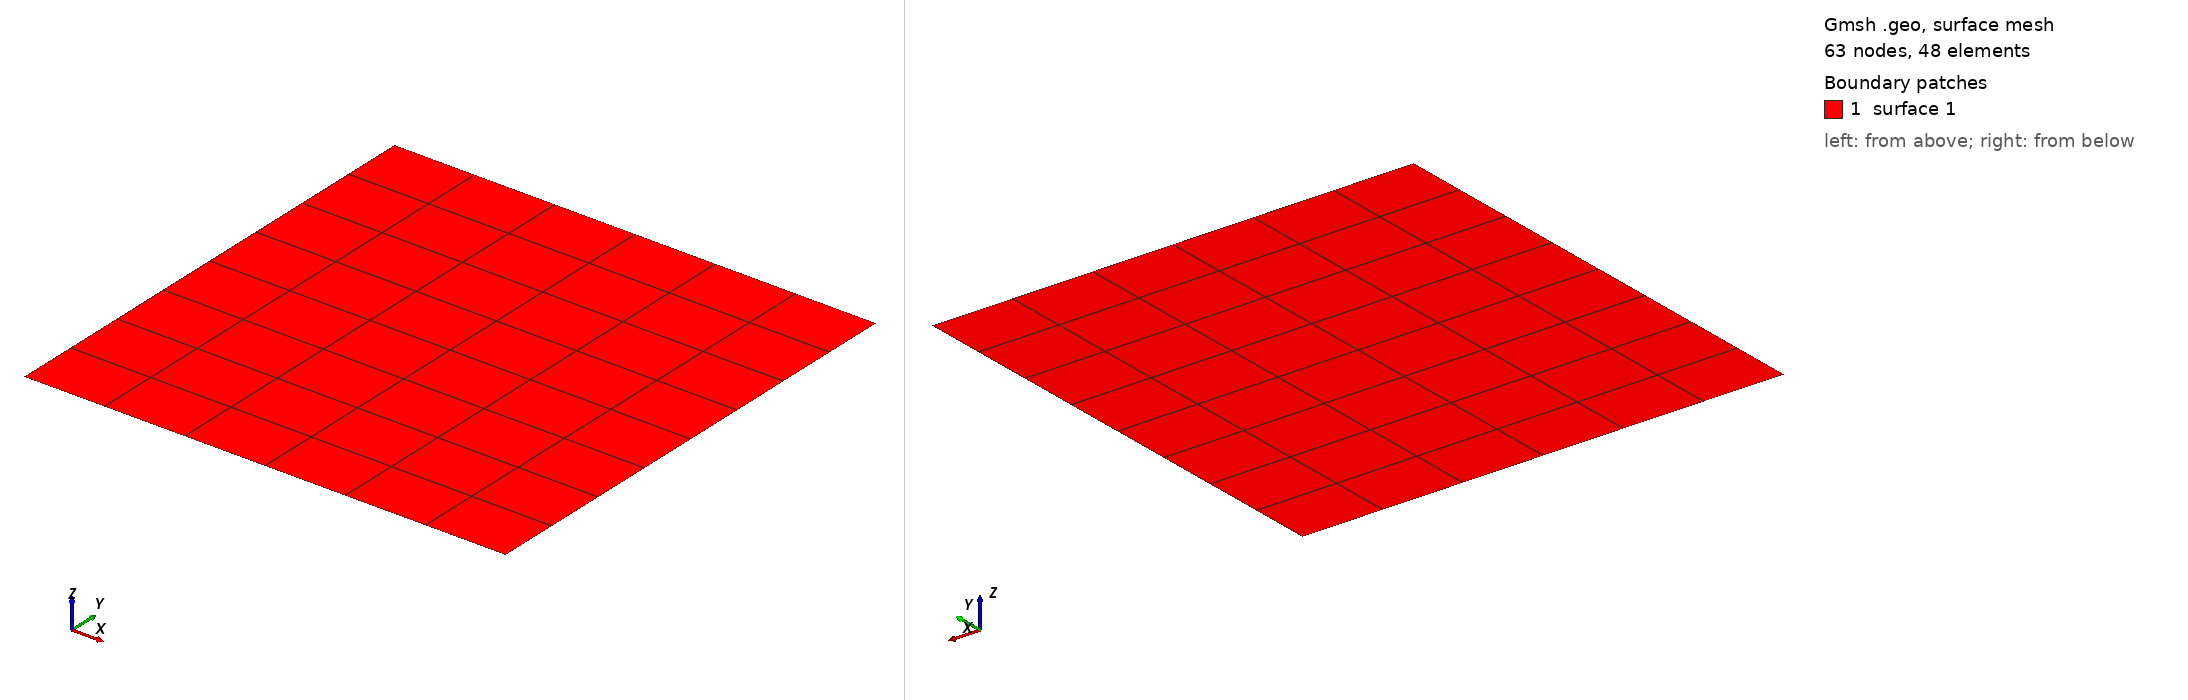

Gmsh geometry script, surface-meshed: 63 nodes, 48 surface elements. Boundary patches (legend numbers): 1 surface 1. Left view from above one corner, right view from below the opposite corner. The script declares no physical surfaces, so the legend lists its geometric surfaces. The drawing asked Gmsh for element sizes between 1% and 20% of the model's largest extent; the script's own settings can give other sizes.

=== G18-3-1.geo (drawn) ===
//
//+
Point(1) = {0, 0, 0, 1.0};
//+
Point(2) = {0, 1, 0, 1.0};
//+
//+
Point(3) = {1, 0, 0, 1.0};
//+
Point(4) = {1, 1, 0, 1.0};
//+
Line(1) = {1, 3};
//+
Line(2) = {3, 4};
//+
Line(3) = {2, 4};
//+
Line(4) = {1, 2};
//+
Transfinite Curve {4, 2} = 9 Using Progression 1;
//+
Transfinite Curve {3, 1} = 7 Using Progression 1;
//+
Curve Loop(1) = {1, 2, -3, -4};
//+
Plane Surface(1) = {1};
//+
Transfinite Surface {1};
//+
Recombine Surface {1};
